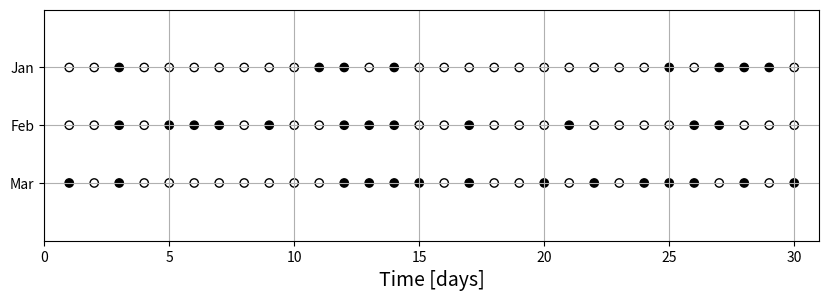

Write the Python code that produced this figure.
# %% [markdown] [hide]
# **Setup.** Run this notebook from the `notebooks/` folder of the book
# repository (it reads files from `Data/` and `Support/`). On Google Colab,
# upload the folder to your Drive and set `path` to its location, e.g.
# `path = '/content/drive/MyDrive/StatsBook/notebooks/'`.

# %% [hide]
path = ''

# %% [markdown]
# Pump failures as a Poisson RV (Victor Z and David Cole, UW-Madison, 2024).
#
# | Slides | Python | Meaning |
# |---|---|---|
# | $z$ | `z` | interval length (days in a month) |
# | $x_{Jan},x_{Feb},x_{Mar}$ | `x_omega` | failures recorded per month |
# | $\hat{\mathbb{E}}_X$, $\hat{\lambda}$ | `E_hat`, `lam_hat` | empirical mean and estimate of $\lambda$ |
# | $f(x)=\lambda^x e^{-\lambda}/x!$ | `f(x)` | Poisson pdf |

# %%
import numpy as np
import matplotlib.pyplot as plt
from scipy.stats import poisson

# %% [markdown]
# Daily records for three months with $x_{Jan}=8$, $x_{Feb}=12$, $x_{Mar}=14$ failures.

# %%
np.random.seed(0)  # reproducibility
z = 30
days = np.arange(1, z + 1)
x_omega = np.array([8, 12, 14])            # failures in Jan, Feb, Mar

plt.figure(figsize=(10, 3))
for k, (month, x_k) in enumerate(zip(['Jan', 'Feb', 'Mar'], x_omega)):
    failed = np.zeros(z, dtype=bool)
    failed[np.random.choice(z, x_k, replace=False)] = True
    plt.scatter(days, np.full(z, 3 - k), c=np.where(failed, 'black', 'white'), edgecolors='black')
plt.yticks([1, 2, 3], ['Mar', 'Feb', 'Jan'])
plt.xlabel('Time [days]', fontsize=14)
plt.grid(True)
plt.axis([0, z + 1, 0, 4])
plt.show()

# %% [markdown]
# Since $\mathbb{E}_X=\lambda$, estimate $\hat{\lambda}=\hat{\mathbb{E}}_X=\frac{1}{3}(8+12+14)$ and
# evaluate $\mathbb{P}(X=0)$, $\mathbb{P}(X=30)$, and $\mathbb{P}(X=11)$.

# %%
E_hat = np.mean(x_omega)
lam_hat = E_hat

def f(x):
    """Poisson pdf f(x) = lam^x e^(-lam) / x!  with lam = lam_hat."""
    return poisson.pmf(x, lam_hat)

print(f"lam_hat = E_hat = {lam_hat:.1f}")
print(f"P(X=0)  = {f(0):.3g}")
print(f"P(X=30) = {f(30):.3g}")
print(f"P(X=11) = {f(11):.3f}")
